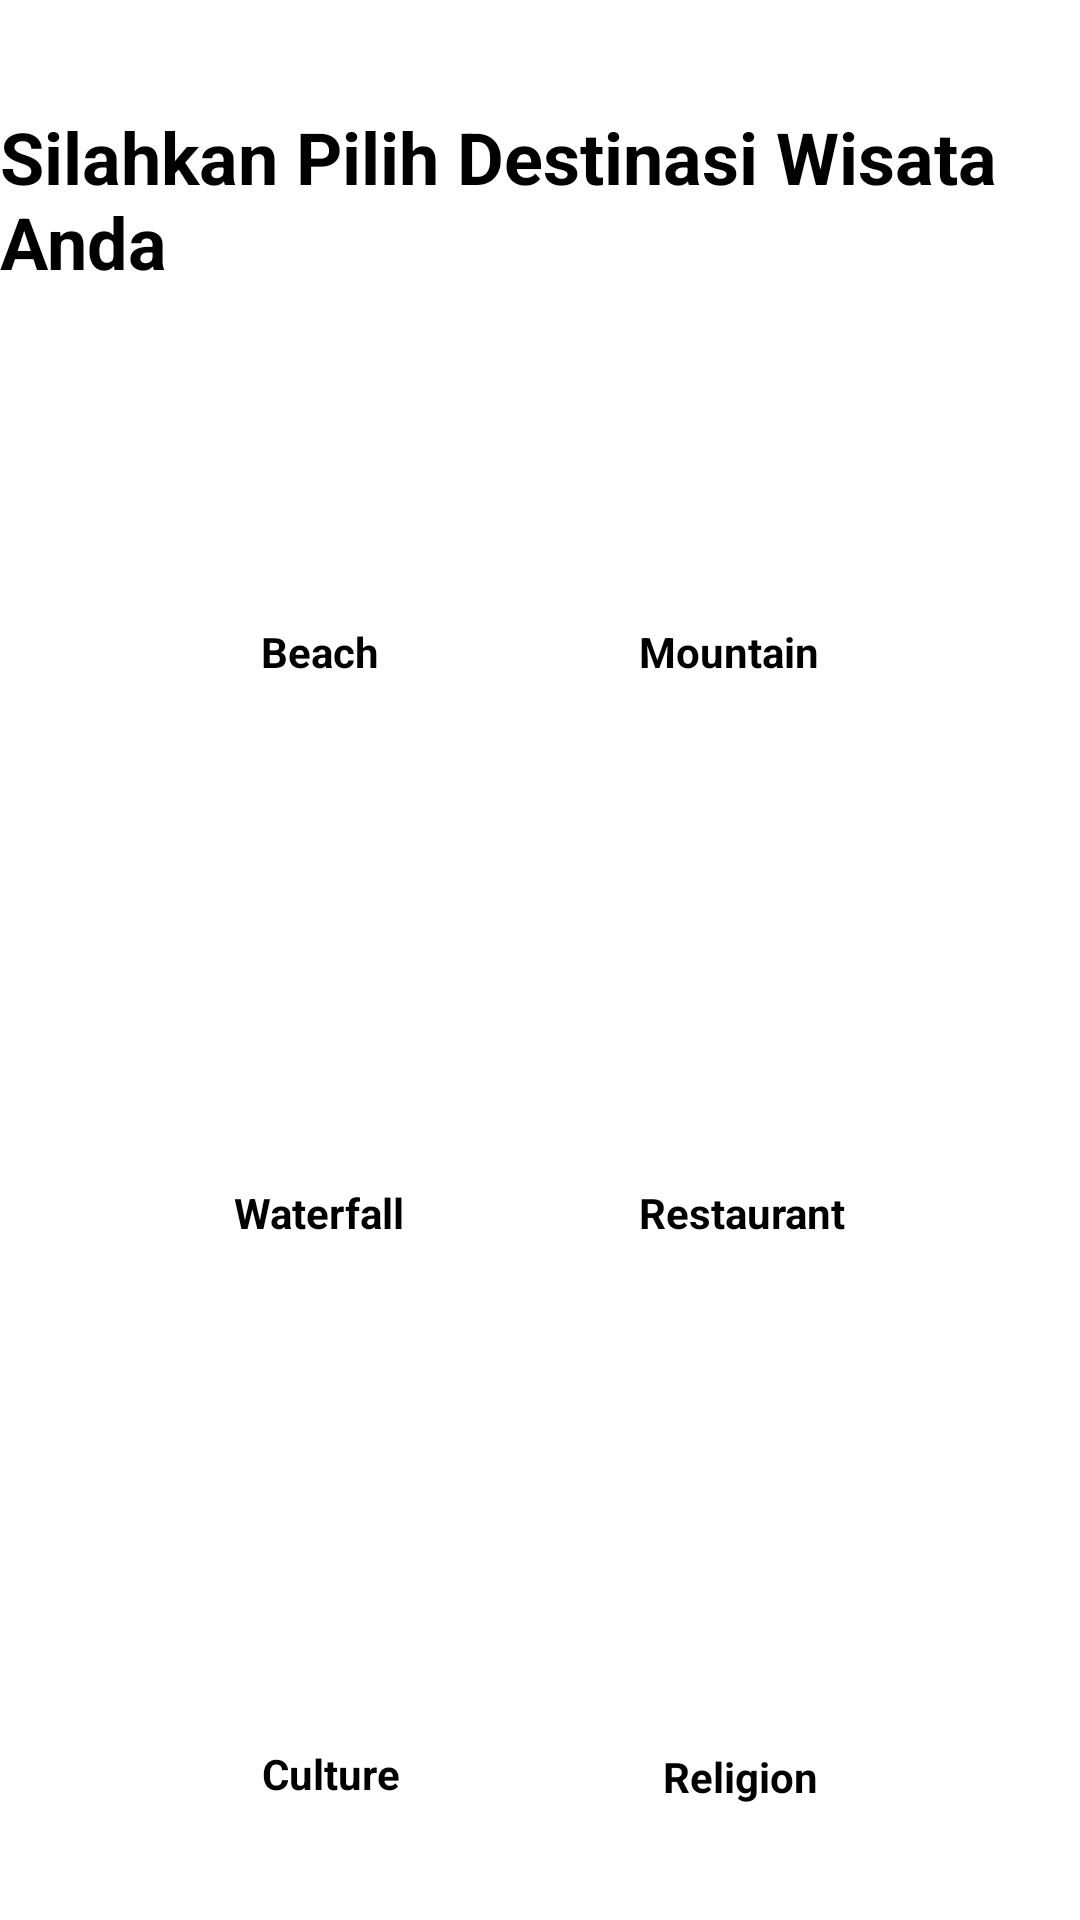

Here is an Android app screen rendered from its layout file. Give the layout XML and the strings, colors and styles it references.
<!-- AndroidManifest.xml: application theme Theme.LombokTravelling -->
<!-- res/layout/activity_dashboard.xml -->
<?xml version="1.0" encoding="utf-8"?>
<androidx.constraintlayout.widget.ConstraintLayout xmlns:android="http://schemas.android.com/apk/res/android"
    xmlns:app="http://schemas.android.com/apk/res-auto"
    xmlns:tools="http://schemas.android.com/tools"
    android:layout_width="match_parent"
    android:layout_height="match_parent"
    android:background="@color/white"
    tools:context=".DashboardActivity">

    <TextView
        android:id="@+id/tv_culture"
        android:layout_width="wrap_content"
        android:layout_height="wrap_content"
        android:text="Culture"
        android:textColor="@color/black"
        android:textStyle="bold"
        app:layout_constraintEnd_toStartOf="@+id/tv_religi"
        app:layout_constraintHorizontal_bias="0.5"
        app:layout_constraintStart_toStartOf="parent"
        app:layout_constraintTop_toBottomOf="@+id/iv_culture"
        tools:ignore="MissingConstraints" />

    <TextView
        android:id="@+id/tv_religi"
        android:layout_width="wrap_content"
        android:layout_height="wrap_content"
        android:layout_marginTop="1dp"
        android:text="Religion"
        android:textColor="@color/black"
        android:textStyle="bold"
        app:layout_constraintEnd_toEndOf="parent"
        app:layout_constraintHorizontal_bias="0.5"
        app:layout_constraintStart_toEndOf="@+id/tv_culture"
        app:layout_constraintTop_toBottomOf="@+id/iv_religi"
        tools:ignore="MissingConstraints" />

    <TextView
        android:id="@+id/tv_restauran"
        android:layout_width="wrap_content"
        android:layout_height="wrap_content"
        android:text="Restaurant"
        android:textColor="@color/black"
        android:textStyle="bold"
        app:layout_constraintEnd_toEndOf="parent"
        app:layout_constraintHorizontal_bias="0.5"
        app:layout_constraintStart_toEndOf="@+id/tv_waterfall"
        app:layout_constraintTop_toBottomOf="@+id/iv_rest"
        tools:ignore="MissingConstraints" />

    <TextView
        android:id="@+id/textView"
        android:layout_width="wrap_content"
        android:layout_height="wrap_content"
        android:layout_marginTop="36dp"
        android:text="Silahkan Pilih Destinasi Wisata Anda"
        android:textColor="@color/black"
        android:textSize="24dp"
        android:textStyle="bold"
        app:layout_constraintEnd_toEndOf="parent"
        app:layout_constraintHorizontal_bias="0.5"
        app:layout_constraintStart_toStartOf="parent"
        app:layout_constraintTop_toTopOf="parent" />

    <ImageView
        android:id="@+id/iv_beach"
        android:layout_width="89dp"
        android:layout_height="87dp"
        android:layout_marginTop="24dp"
        app:layout_constraintEnd_toStartOf="@+id/iv_hill"
        app:layout_constraintHorizontal_bias="0.5"
        app:layout_constraintStart_toStartOf="parent"
        app:layout_constraintTop_toBottomOf="@+id/textView"
        tools:ignore="MissingConstraints"
        tools:srcCompat="@drawable/pantai" />

    <ImageView
        android:id="@+id/iv_hill"
        android:layout_width="89dp"
        android:layout_height="87dp"
        android:layout_marginTop="24dp"
        app:layout_constraintEnd_toEndOf="parent"
        app:layout_constraintHorizontal_bias="0.5"
        app:layout_constraintStart_toEndOf="@+id/iv_beach"
        app:layout_constraintTop_toBottomOf="@+id/textView"
        tools:ignore="MissingConstraints"
        tools:srcCompat="@drawable/hill" />

    <ImageView
        android:id="@+id/iv_waterfall"
        android:layout_width="89dp"
        android:layout_height="87dp"
        android:layout_marginTop="100dp"
        app:layout_constraintEnd_toStartOf="@+id/iv_rest"
        app:layout_constraintHorizontal_bias="0.5"
        app:layout_constraintStart_toStartOf="parent"
        app:layout_constraintTop_toBottomOf="@+id/iv_beach"
        tools:ignore="MissingConstraints"
        tools:srcCompat="@drawable/terjun" />

    <ImageView
        android:id="@+id/iv_rest"
        android:layout_width="89dp"
        android:layout_height="87dp"
        android:layout_marginTop="100dp"
        app:layout_constraintEnd_toEndOf="parent"
        app:layout_constraintHorizontal_bias="0.5"
        app:layout_constraintStart_toEndOf="@+id/iv_waterfall"
        app:layout_constraintTop_toBottomOf="@+id/iv_hill"
        tools:ignore="MissingConstraints"
        tools:srcCompat="@drawable/rest" />

    <ImageView
        android:id="@+id/iv_culture"
        android:layout_width="89dp"
        android:layout_height="87dp"
        android:layout_marginTop="100dp"
        app:layout_constraintEnd_toStartOf="@+id/iv_religi"
        app:layout_constraintHorizontal_bias="0.5"
        app:layout_constraintStart_toStartOf="parent"
        app:layout_constraintTop_toBottomOf="@+id/iv_waterfall"
        tools:ignore="MissingConstraints"
        tools:srcCompat="@drawable/budaya" />

    <ImageView
        android:id="@+id/iv_religi"
        android:layout_width="89dp"
        android:layout_height="87dp"
        android:layout_marginTop="100dp"
        app:layout_constraintEnd_toEndOf="parent"
        app:layout_constraintHorizontal_bias="0.5"
        app:layout_constraintStart_toEndOf="@+id/iv_culture"
        app:layout_constraintTop_toBottomOf="@+id/iv_rest"
        tools:ignore="MissingConstraints"
        tools:srcCompat="@drawable/religi" />

    <TextView
        android:id="@+id/tv_beach"
        android:layout_width="wrap_content"
        android:layout_height="wrap_content"
        android:text="Beach"
        android:textColor="@color/black"
        android:textStyle="bold"
        app:layout_constraintEnd_toStartOf="@+id/tv_hill"
        app:layout_constraintHorizontal_bias="0.5"
        app:layout_constraintStart_toStartOf="parent"
        app:layout_constraintTop_toBottomOf="@+id/iv_beach"
        tools:ignore="MissingConstraints" />

    <TextView
        android:id="@+id/tv_hill"
        android:layout_width="wrap_content"
        android:layout_height="wrap_content"
        android:text="Mountain"
        android:textAlignment="center"
        android:textColor="@color/black"
        android:textStyle="bold"
        app:layout_constraintEnd_toEndOf="parent"
        app:layout_constraintHorizontal_bias="0.5"
        app:layout_constraintStart_toEndOf="@+id/tv_beach"
        app:layout_constraintTop_toBottomOf="@+id/iv_hill"
        tools:ignore="MissingConstraints" />

    <TextView
        android:id="@+id/tv_waterfall"
        android:layout_width="wrap_content"
        android:layout_height="wrap_content"
        android:text="Waterfall"
        android:textColor="@color/black"
        android:textStyle="bold"
        app:layout_constraintEnd_toStartOf="@+id/tv_restauran"
        app:layout_constraintHorizontal_bias="0.5"
        app:layout_constraintStart_toStartOf="parent"
        app:layout_constraintTop_toBottomOf="@+id/iv_waterfall"
        tools:ignore="MissingConstraints" />
</androidx.constraintlayout.widget.ConstraintLayout>
<!-- resources referenced by this layout -->
<resources>
  <!-- drawable budaya: jpg bitmap (drawable, 13519 bytes) -->
  <!-- drawable hill: png bitmap (drawable, 5711 bytes) -->
  <!-- drawable terjun: jpg bitmap (drawable, 16431 bytes) -->
  <style name="Theme.LombokTravelling" parent="Theme.MaterialComponents.DayNight.DarkActionBar">
          
          <item name="colorPrimary">@color/purple_500</item>
          <item name="colorPrimaryVariant">@color/purple_700</item>
          <item name="colorOnPrimary">@color/white</item>
          
          <item name="colorSecondary">@color/teal_200</item>
          <item name="colorSecondaryVariant">@color/teal_700</item>
          <item name="colorOnSecondary">@color/black</item>
          
          <item name="android:statusBarColor" tools:targetApi="l">?attr/colorPrimaryVariant</item>
          
      </style>
  <!-- not gathered from this repository: default colours our renderer supplied (Android Studio template values) -->
  <color name="purple_500">#FF6200EE</color>
  <color name="purple_700">#FF3700B3</color>
  <color name="teal_200">#FF03DAC5</color>
  <color name="teal_700">#FF018786</color>
  <color name="black">#FF000000</color>
  <color name="white">#FFFFFFFF</color>
</resources>
